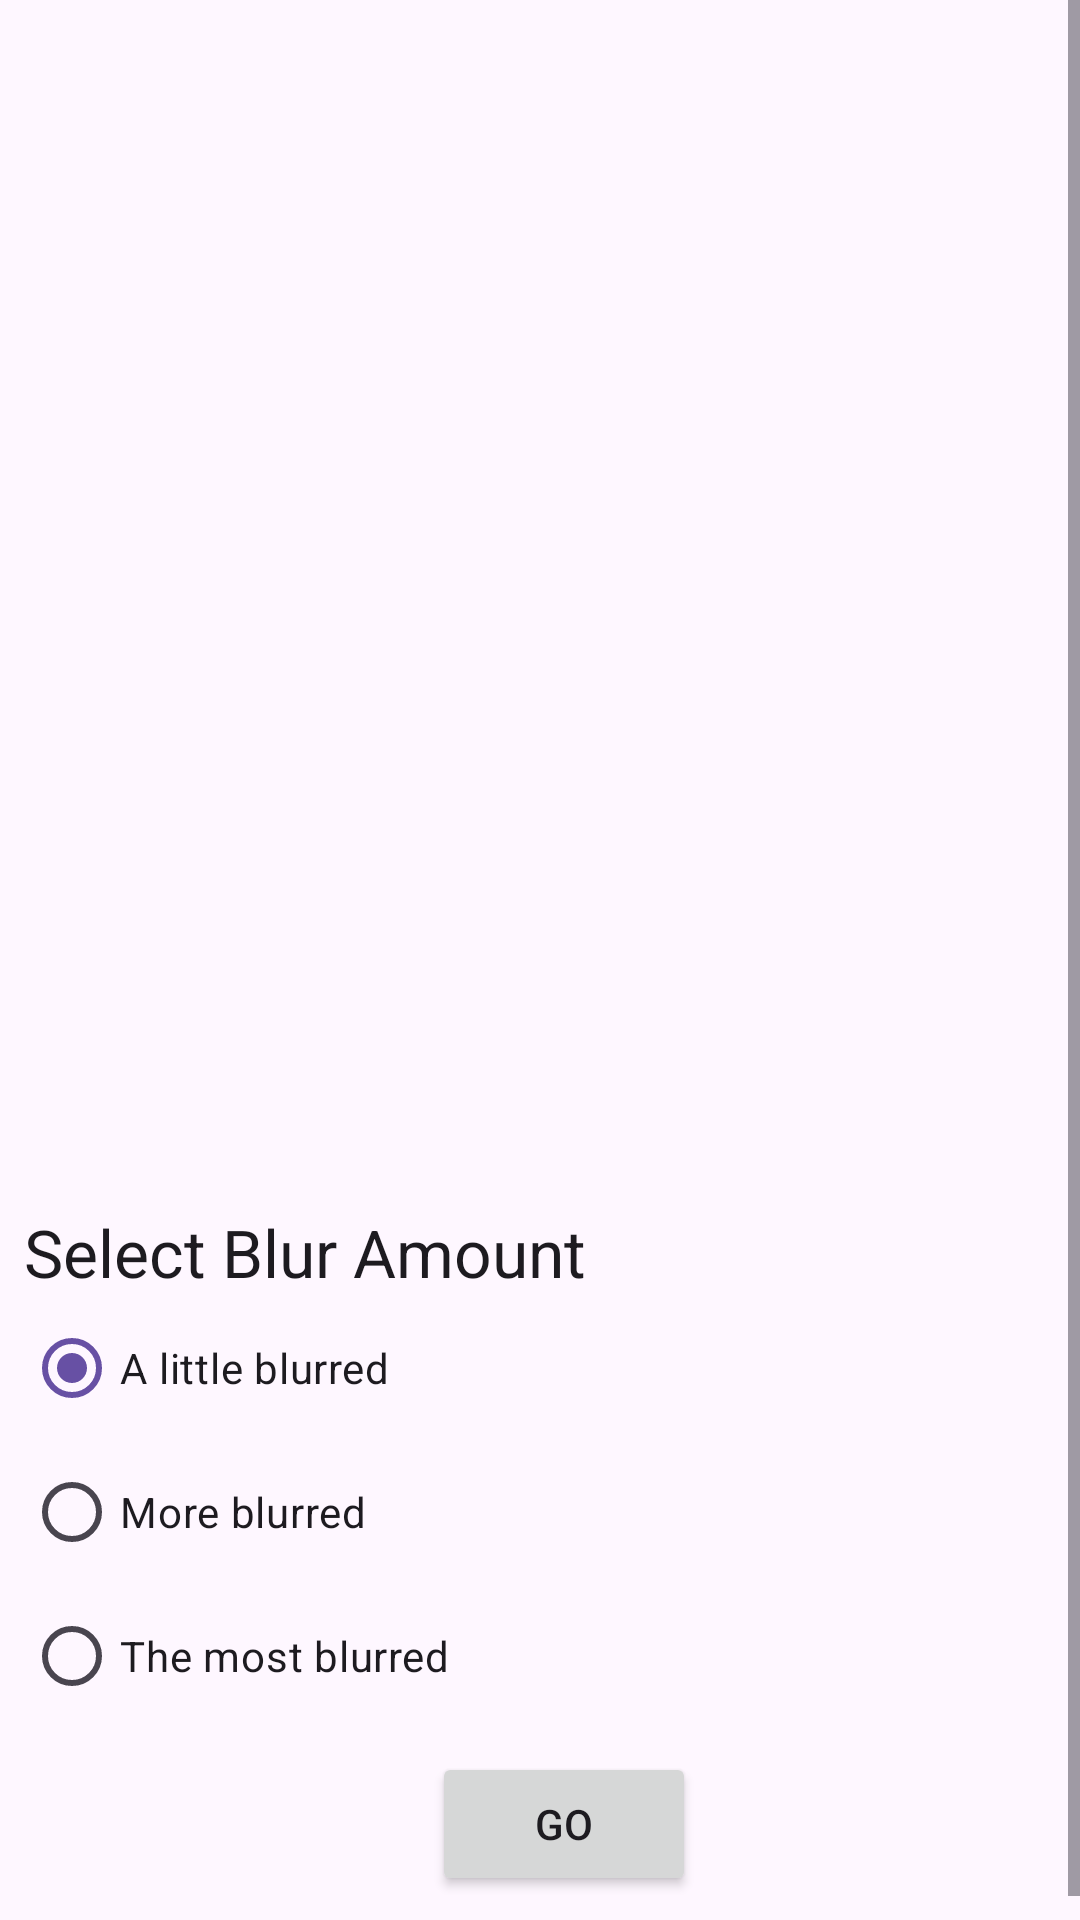

Produce the Android XML layout that renders to this screen, including the resource entries it uses.
<!-- AndroidManifest.xml: application theme Theme.Android -->
<!-- res/layout/fragment_blur.xml -->
<?xml version="1.0" encoding="utf-8"?>
<ScrollView xmlns:android="http://schemas.android.com/apk/res/android"
    xmlns:tools="http://schemas.android.com/tools"
    android:layout_width="match_parent"
    android:layout_height="match_parent"
    android:fillViewport="true"
    tools:context=".codelab.core.workmanager.BlurFragment">
    
    <LinearLayout
        android:layout_width="match_parent"
        android:layout_height="wrap_content"
        android:layout_margin="8dp"
        android:orientation="vertical">

        <ImageView
            android:id="@+id/image_view"
            android:layout_width="match_parent"
            android:layout_height="0dp"
            android:layout_weight="1"
            android:contentDescription="@string/description_image"
            android:scaleType="fitCenter" />

        <TextView
            android:id="@+id/filters_title"
            android:layout_width="wrap_content"
            android:layout_height="wrap_content"
            android:text="@string/blur_title"
            android:textAppearance="@style/TextAppearance.AppCompat.Large" />

        <RadioGroup xmlns:android="http://schemas.android.com/apk/res/android"
            android:id="@+id/radio_blur_group"
            android:layout_width="fill_parent"
            android:layout_height="wrap_content"
            android:checkedButton="@+id/radio_blur_lv_1"
            android:orientation="vertical">

            <RadioButton
                android:id="@+id/radio_blur_lv_1"
                android:layout_width="wrap_content"
                android:layout_height="wrap_content"
                android:text="@string/blur_lv_1" />

            <RadioButton
                android:id="@+id/radio_blur_lv_2"
                android:layout_width="wrap_content"
                android:layout_height="wrap_content"
                android:text="@string/blur_lv_2" />

            <RadioButton
                android:id="@+id/radio_blur_lv_3"
                android:layout_width="wrap_content"
                android:layout_height="wrap_content"
                android:text="@string/blur_lv_3" />
        </RadioGroup>

        <RadioGroup
            android:id="@+id/destinations"
            android:layout_width="wrap_content"
            android:layout_height="wrap_content"
            android:orientation="vertical">
        </RadioGroup>

        <LinearLayout
            android:layout_width="match_parent"
            android:layout_height="wrap_content"
            android:layout_marginTop="8dp"
            android:layout_marginBottom="16dp"
            android:gravity="center"
            android:orientation="horizontal">

            <LinearLayout
                android:layout_width="wrap_content"
                android:layout_height="wrap_content"
                android:orientation="horizontal">

                <Button
                    android:id="@+id/cancel_button"
                    android:layout_width="wrap_content"
                    android:layout_height="wrap_content"
                    android:text="@string/cancel_work"
                    android:visibility="gone" />

                <ProgressBar
                    android:id="@+id/progress_bar"
                    android:layout_width="wrap_content"
                    android:layout_height="wrap_content"
                    android:layout_gravity="center_horizontal"
                    android:indeterminate="true"
                    android:visibility="gone" />
            </LinearLayout>

            <Button
                android:id="@+id/go_button"
                android:layout_width="wrap_content"
                android:layout_height="wrap_content"
                android:text="@string/go" />

            <Button
                android:id="@+id/see_file_button"
                android:layout_width="wrap_content"
                android:layout_height="wrap_content"
                android:text="@string/see_file"
                android:visibility="gone"
                tools:visibility="visible" />

        </LinearLayout>
    </LinearLayout>
</ScrollView>
<!-- resources referenced by this layout -->
<resources>
  <string name="blur_lv_1">A little blurred</string>
  <string name="blur_lv_2">More blurred</string>
  <string name="blur_lv_3">The most blurred</string>
  <string name="blur_title">Select Blur Amount</string>
  <string name="cancel_work">Cancel Work</string>
  <string name="description_image">The image to blur and save.</string>
  <string name="go">Go</string>
  <string name="see_file">See File</string>
  <style name="Theme.Android" parent="Base.Theme.Android" />
  <style name="Base.Theme.Android" parent="Theme.Material3.DayNight.NoActionBar">
          
          
      </style>
</resources>
